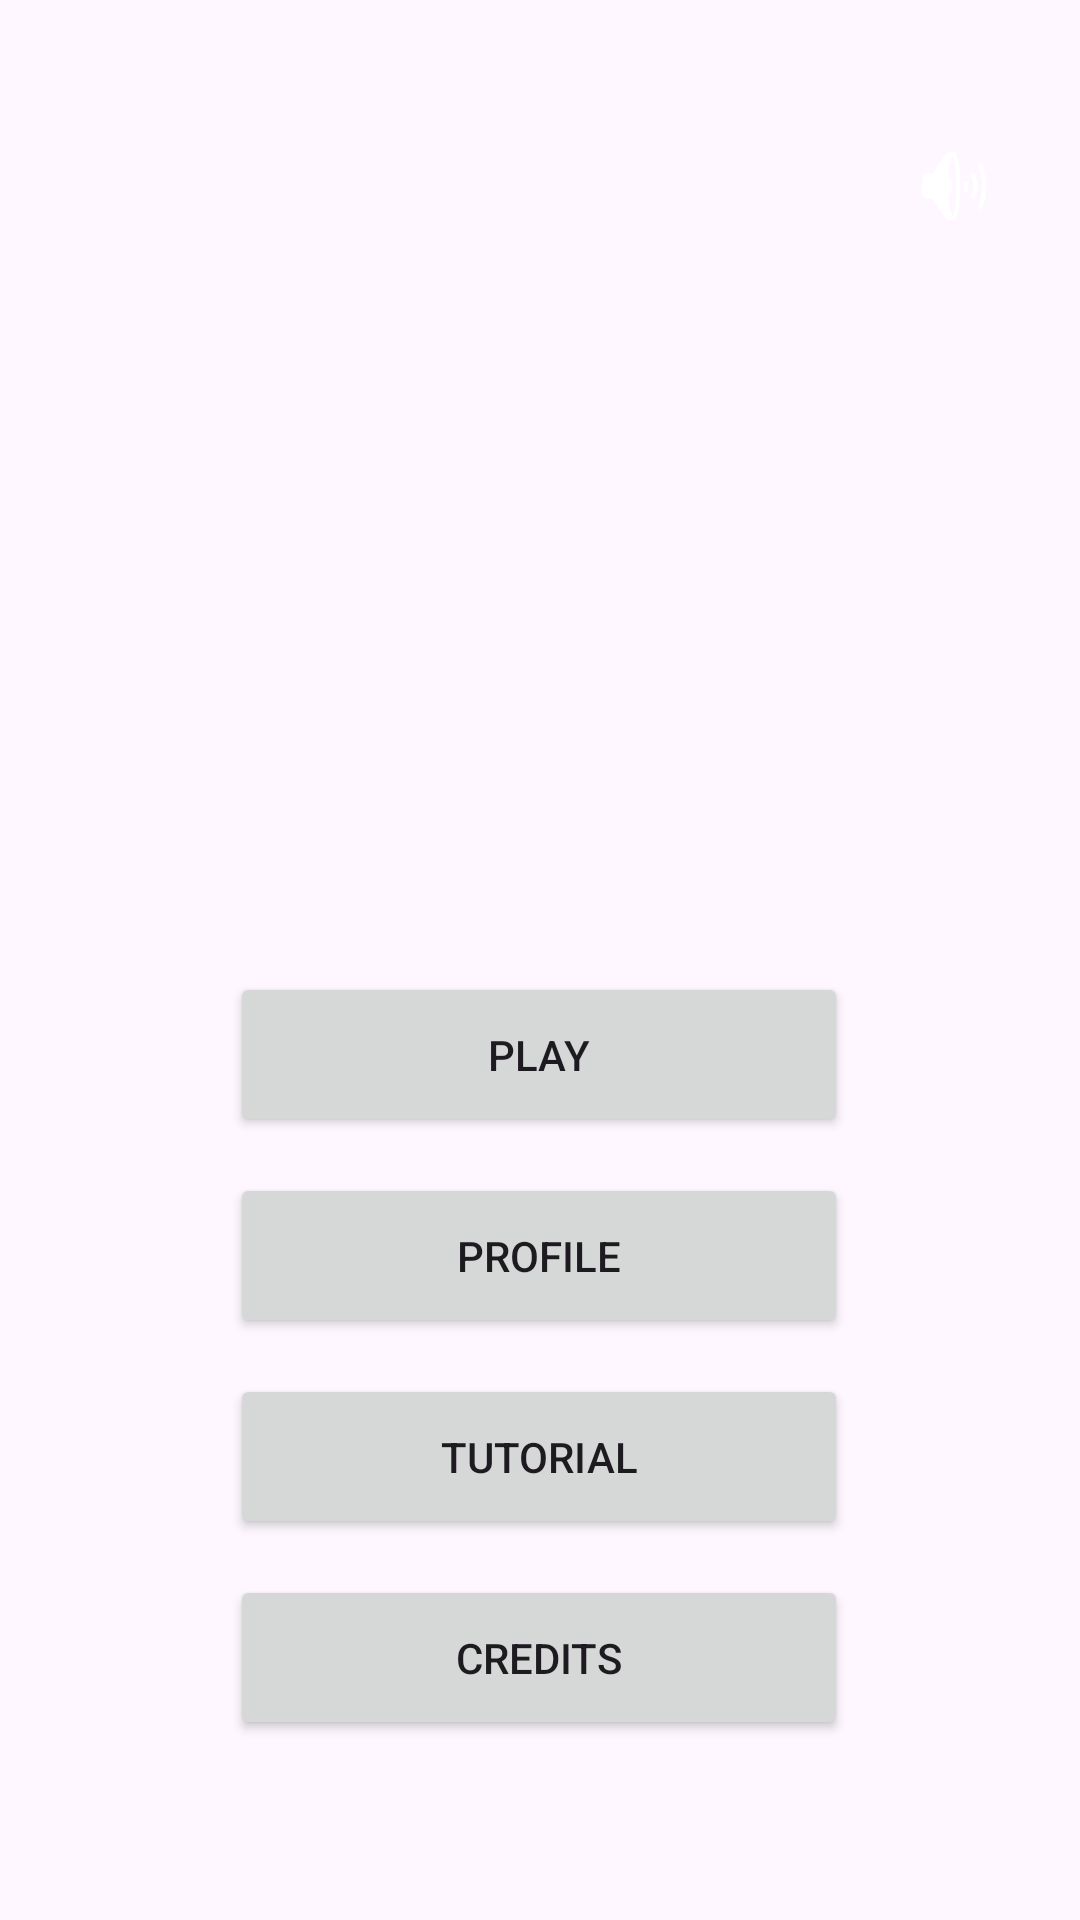

Here is an Android app screen rendered from its layout file. Give the layout XML and the strings, colors and styles it references.
<!-- AndroidManifest.xml: application theme Theme.JupiterJam -->
<!-- res/layout/main_menu.xml -->
<?xml version="1.0" encoding="utf-8"?>
<androidx.constraintlayout.widget.ConstraintLayout xmlns:android="http://schemas.android.com/apk/res/android"
    xmlns:app="http://schemas.android.com/apk/res-auto"
    xmlns:tools="http://schemas.android.com/tools"
    android:layout_width="match_parent"
    android:layout_height="match_parent"
    android:background="@drawable/mainmenu_bg"
    tools:context=".MainMenu">

    

    <Button
        android:id="@+id/openPlayMenuButton"
        android:layout_width="206dp"
        android:layout_height="55dp"
        android:layout_marginTop="324dp"
        android:onClick="openPlayMenu"
        android:text="@string/play_button"
        app:layout_constraintEnd_toEndOf="parent"
        app:layout_constraintHorizontal_bias="0.497"
        app:layout_constraintStart_toStartOf="parent"
        app:layout_constraintTop_toTopOf="parent" />

    <Button
        android:id="@+id/openProfileMenuButton"
        android:layout_width="206dp"
        android:layout_height="55dp"
        android:layout_marginTop="12dp"
        android:onClick="openProfileMenu"
        android:text="@string/profile_button"
        app:layout_constraintEnd_toEndOf="parent"
        app:layout_constraintHorizontal_bias="0.497"
        app:layout_constraintStart_toStartOf="parent"
        app:layout_constraintTop_toBottomOf="@+id/openPlayMenuButton" />

    <Button
        android:id="@+id/openTutorialMenuButton"
        android:layout_width="206dp"
        android:layout_height="55dp"
        android:layout_marginTop="12dp"
        android:text="@string/tutorial"
        app:layout_constraintEnd_toEndOf="parent"
        app:layout_constraintHorizontal_bias="0.497"
        app:layout_constraintStart_toStartOf="parent"
        app:layout_constraintTop_toBottomOf="@+id/openProfileMenuButton" />

    <Button
        android:id="@+id/openCreditMenuButton"
        android:layout_width="206dp"
        android:layout_height="55dp"
        android:layout_marginTop="12dp"
        android:text="@string/credit_button"
        app:layout_constraintEnd_toEndOf="parent"
        app:layout_constraintHorizontal_bias="0.497"
        app:layout_constraintStart_toStartOf="parent"
        app:layout_constraintTop_toBottomOf="@+id/openTutorialMenuButton" />


    


    <ImageButton
        android:id="@+id/volumeButton"
        android:layout_width="wrap_content"
        android:layout_height="wrap_content"
        android:layout_marginTop="36dp"
        android:backgroundTint="#00FFFFFF"
        app:layout_constraintEnd_toEndOf="parent"
        app:layout_constraintHorizontal_bias="0.954"
        app:layout_constraintStart_toStartOf="parent"
        app:layout_constraintTop_toTopOf="parent"
        app:srcCompat="@android:drawable/ic_lock_silent_mode_off" />


</androidx.constraintlayout.widget.ConstraintLayout>
<!-- resources referenced by this layout -->
<resources>
  <string name="credit_button">Credits</string>
  <string name="play_button">Play</string>
  <string name="profile_button">Profile</string>
  <string name="tutorial">Tutorial</string>
  <style name="Theme.JupiterJam" parent="Base.Theme.JupiterJam" />
  <style name="Base.Theme.JupiterJam" parent="Theme.Material3.DayNight.NoActionBar">
          
          
      </style>
</resources>
